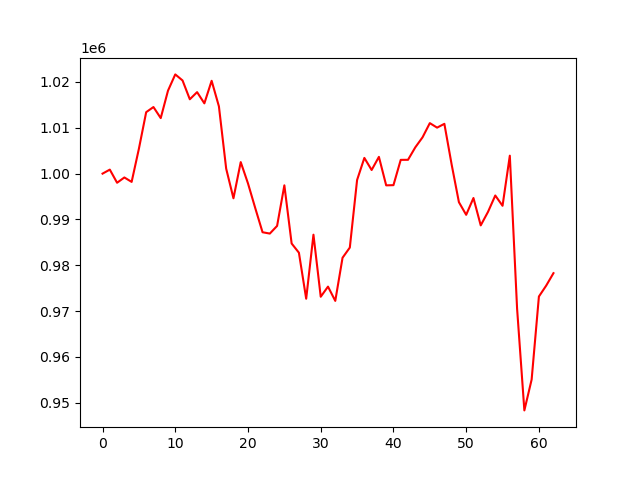

The data file committed next to this chart (first rows):
, 0
0, 1000000
1, 1000876
2, 998007
3, 999163
4, 998197
5, 1005445
6, 1013416
7, 1014533
8, 1012120
9, 1018109
10, 1021658
11, 1020334
12, 1016231
13, 1017787
14, 1015340
15, 1020262
16, 1014685
17, 1001080
18, 994618
19, 1002515
20, 997855
21, 992461
22, 987207
23, 986915
24, 988588
25, 997445
26, 984751
27, 982739
28, 972697
29, 986672
30, 973127
31, 975337
32, 972223
33, 981639
34, 983863
35, 998612
36, 1003430
37, 1000792
38, 1003657
39, 997440
40, 997483
41, 1003005
42, 1003016
43, 1005730
44, 1007927
45, 1011022
46, 1010040
47, 1010868
48, 1001996
49, 993770
50, 991009
51, 994678
52, 988703
53, 991650
54, 995227
55, 992979
56, 1003919
57, 970534
58, 948320
59, 955051
... 3 more rows
